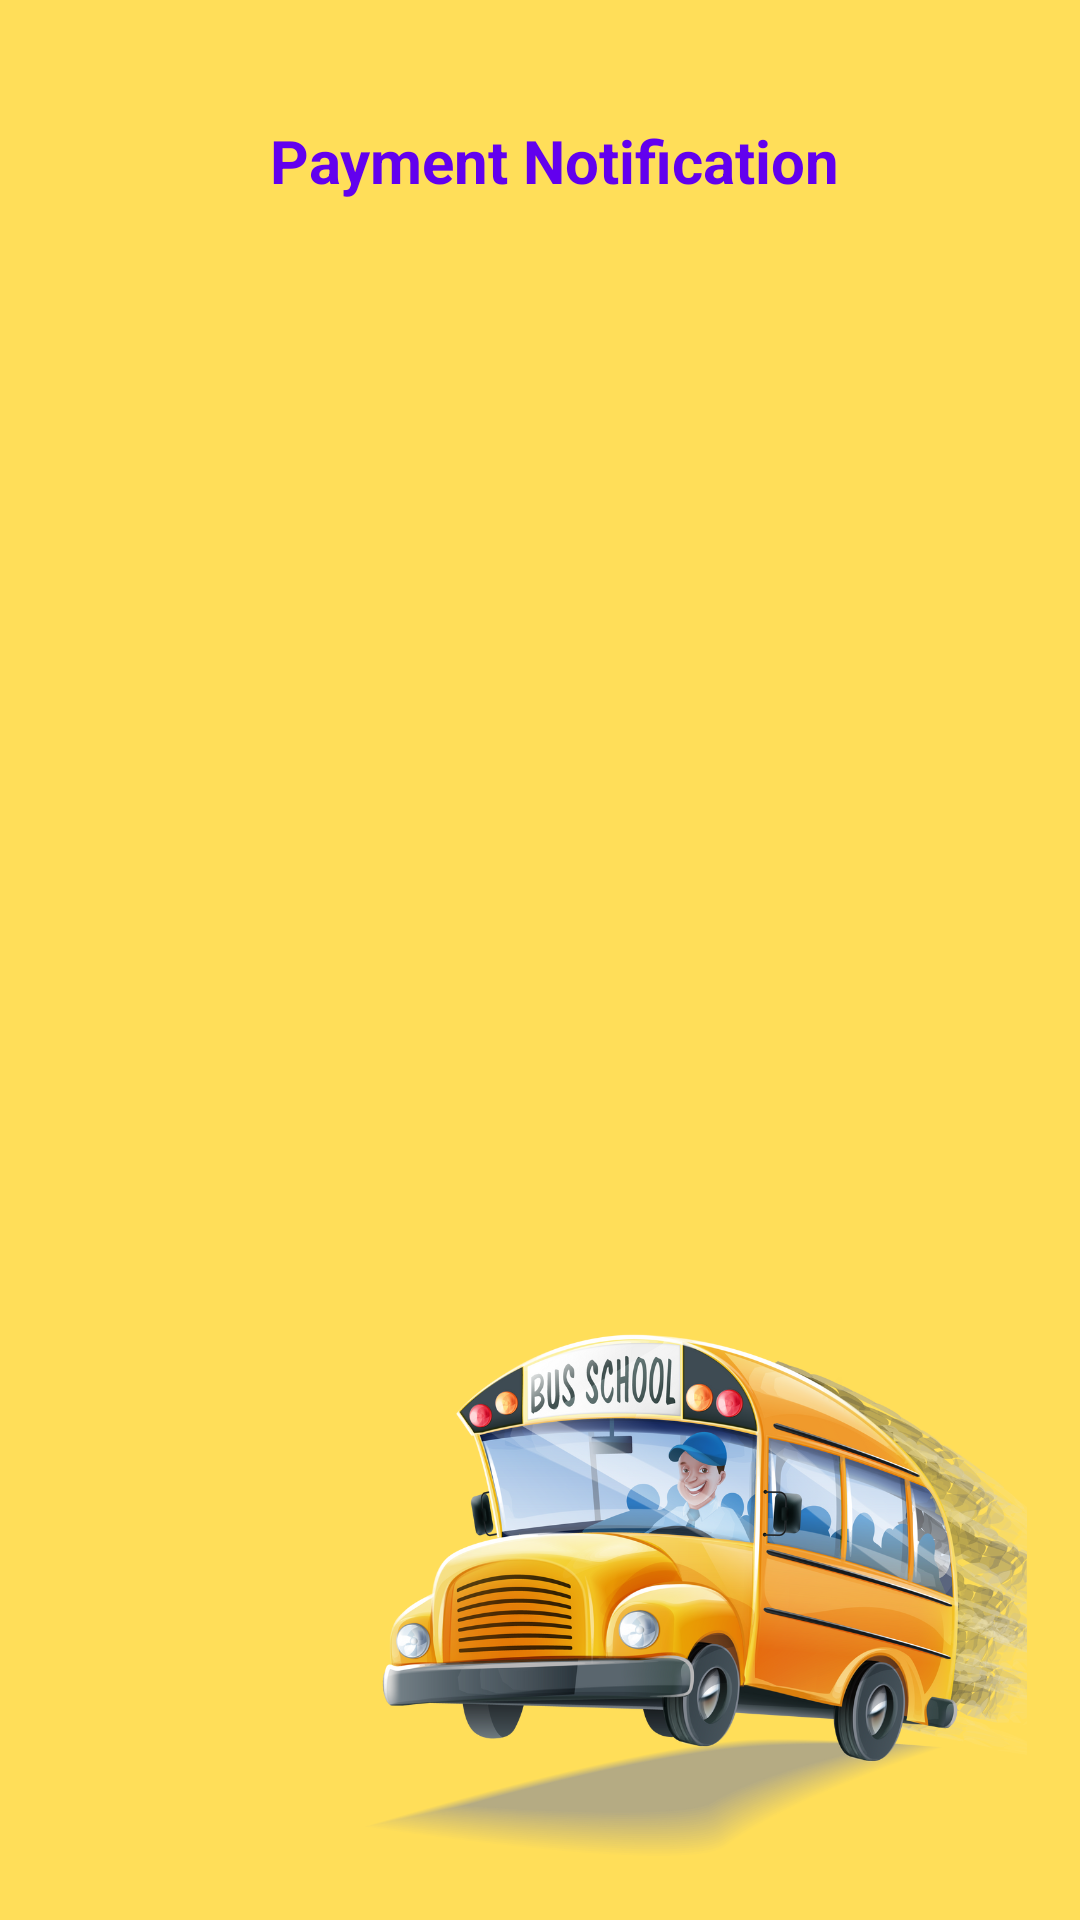

Produce the Android XML layout that renders to this screen, including the resource entries it uses.
<!-- AndroidManifest.xml: application theme Theme.KidCommute -->
<!-- res/layout/activity_payment_notification.xml -->
<?xml version="1.0" encoding="utf-8"?>
<android.support.constraint.ConstraintLayout xmlns:android="http://schemas.android.com/apk/res/android"
    xmlns:app="http://schemas.android.com/apk/res-auto"
    xmlns:tools="http://schemas.android.com/tools"
    android:layout_width="match_parent"
    android:layout_height="match_parent"
    android:background="@drawable/busbg"
    tools:context=".payment_notification">

    <ListView
        android:id="@+id/li"
        android:layout_width="409dp"
        android:layout_height="729dp"
        android:layout_marginStart="16dp"
        android:layout_marginTop="150dp"
        android:layout_marginEnd="16dp"
        app:layout_constraintBottom_toBottomOf="parent"
        app:layout_constraintEnd_toEndOf="parent"
        app:layout_constraintStart_toStartOf="parent"
        app:layout_constraintTop_toBottomOf="@+id/textView27" />

    <TextView
        android:id="@+id/textView27"
        android:layout_width="wrap_content"
        android:layout_height="wrap_content"
        android:layout_marginStart="90dp"
        android:layout_marginTop="40dp"
        android:text="Payment Notification"
        android:textColor="@color/purple_500"
        android:textStyle="bold"
        android:textSize="20sp"
        app:layout_constraintStart_toStartOf="parent"
        app:layout_constraintTop_toTopOf="parent" />
</android.support.constraint.ConstraintLayout>
<!-- resources referenced by this layout -->
<resources>
  <color name="purple_500">#FF6200EE</color>
  <!-- drawable busbg: png bitmap (drawable, 345147 bytes) -->
  <style name="Theme.KidCommute" parent="Theme.AppCompat.Light.DarkActionBar">
          
          <item name="colorPrimary">@color/purple_500</item>
          <item name="colorPrimaryDark">@color/purple_700</item>
          <item name="colorAccent">@color/teal_200</item>
          
      </style>
  <color name="purple_700">#FF3700B3</color>
  <color name="teal_200">#FF03DAC5</color>
</resources>
